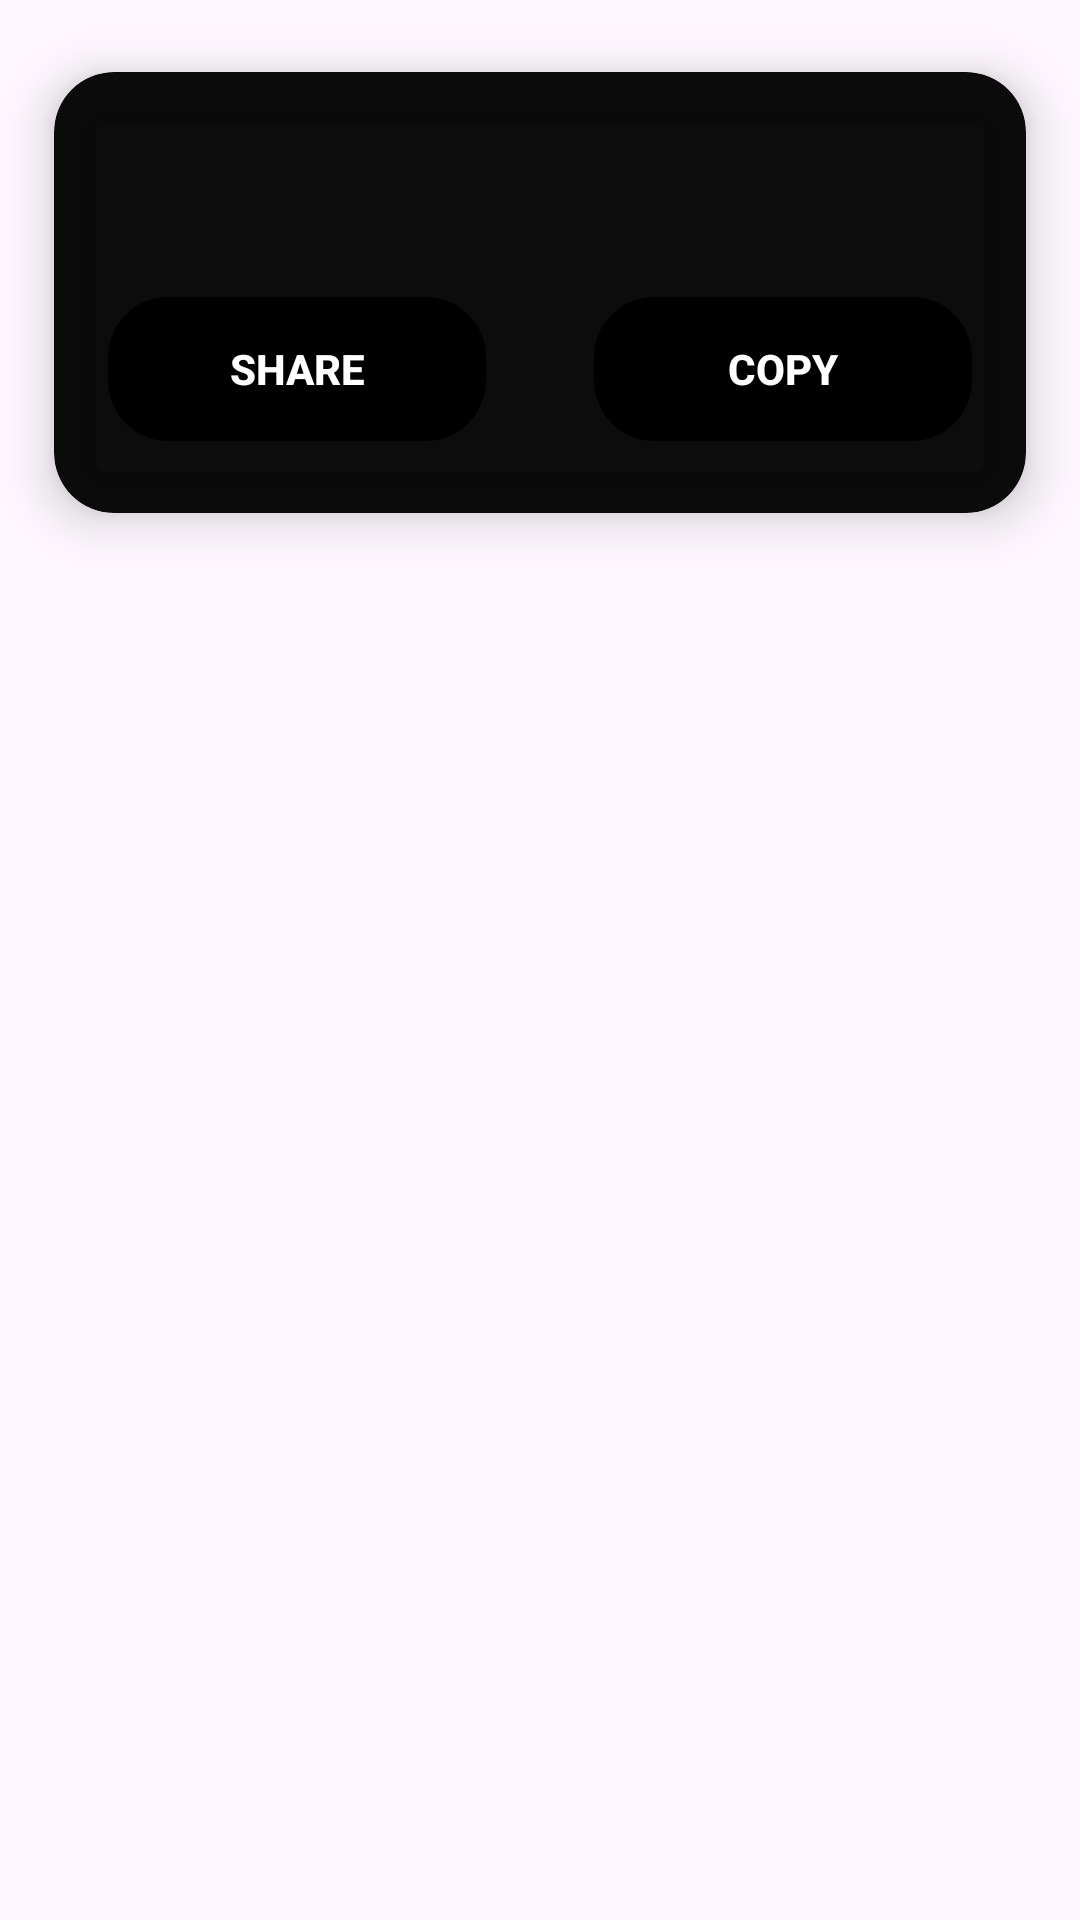

Android layout source for this screen:
<!-- AndroidManifest.xml: application theme Theme.MotivationalQuote -->
<!-- res/layout/quote_layout.xml -->
<?xml version="1.0" encoding="utf-8"?>
<androidx.constraintlayout.widget.ConstraintLayout xmlns:android="http://schemas.android.com/apk/res/android"
    android:layout_width="match_parent"
    android:layout_height="wrap_content"
    xmlns:app="http://schemas.android.com/apk/res-auto">

    <androidx.cardview.widget.CardView
        android:id="@+id/cardView"
        android:layout_width="match_parent"
        android:layout_height="wrap_content"
        app:cardBackgroundColor="#F2000000"
        app:cardCornerRadius="20dp"
        app:cardElevation="10dp"
        app:cardMaxElevation="12dp"
        app:cardPreventCornerOverlap="true"
        app:cardUseCompatPadding="true"
        app:layout_constraintEnd_toEndOf="parent"
        app:layout_constraintStart_toStartOf="parent"
        app:layout_constraintTop_toTopOf="parent">

        <LinearLayout
            android:layout_width="match_parent"
            android:layout_height="wrap_content"
            android:backgroundTint="@color/black"
            android:orientation="vertical">

            <TextView
                android:id="@+id/quote"
                android:layout_width="wrap_content"
                android:layout_height="wrap_content"
                android:layout_margin="8dp"
                android:backgroundTint="@color/black"
                android:padding="8dp"
                android:textColor="@color/white"
                android:textStyle="bold" />

            <LinearLayout
                android:layout_width="match_parent"
                android:layout_height="wrap_content">

                <androidx.cardview.widget.CardView
                    android:layout_width="0dp"
                    android:layout_height="wrap_content"
                    android:layout_weight="1"
                    app:cardBackgroundColor="@color/black"
                    app:cardCornerRadius="20dp"
                    app:cardElevation="10dp"
                    app:cardMaxElevation="12dp"
                    app:cardPreventCornerOverlap="true"
                    app:cardUseCompatPadding="true">

                    <Button
                        android:id="@+id/shareQuote"
                        android:layout_width="wrap_content"
                        android:layout_height="wrap_content"
                        android:layout_gravity="center"
                        android:backgroundTint="@color/black"
                        android:text="@string/share_button"
                        android:textAllCaps="true"
                        android:textColor="@color/white"
                        android:textStyle="bold" />
                </androidx.cardview.widget.CardView>

                <androidx.cardview.widget.CardView
                    android:layout_width="0dp"
                    android:layout_height="wrap_content"
                    android:layout_weight="1"
                    app:cardBackgroundColor="@color/black"
                    app:cardCornerRadius="20dp"
                    app:cardElevation="10dp"
                    app:cardMaxElevation="12dp"
                    app:cardPreventCornerOverlap="true"
                    app:cardUseCompatPadding="true">

                    <Button
                        android:id="@+id/copyQuote"
                        android:layout_width="wrap_content"
                        android:layout_height="wrap_content"
                        android:layout_gravity="center"
                        android:backgroundTint="@color/black"
                        android:text="@string/copy_button"
                        android:textAllCaps="true"
                        android:textColor="@color/white"
                        android:textStyle="bold" />
                </androidx.cardview.widget.CardView>
            </LinearLayout>
        </LinearLayout>

    </androidx.cardview.widget.CardView>
</androidx.constraintlayout.widget.ConstraintLayout>
<!-- resources referenced by this layout -->
<resources>
  <string name="copy_button">copy</string>
  <string name="share_button">share</string>
  <style name="Theme.MotivationalQuote" parent="Base.Theme.MotivationalQuote" />
  <style name="Base.Theme.MotivationalQuote" parent="Theme.Material3.DayNight.NoActionBar">
          
          
      </style>
  <!-- not gathered from this repository: default colours our renderer supplied (Android Studio template values) -->
  <color name="black">#FF000000</color>
  <color name="white">#FFFFFFFF</color>
</resources>
